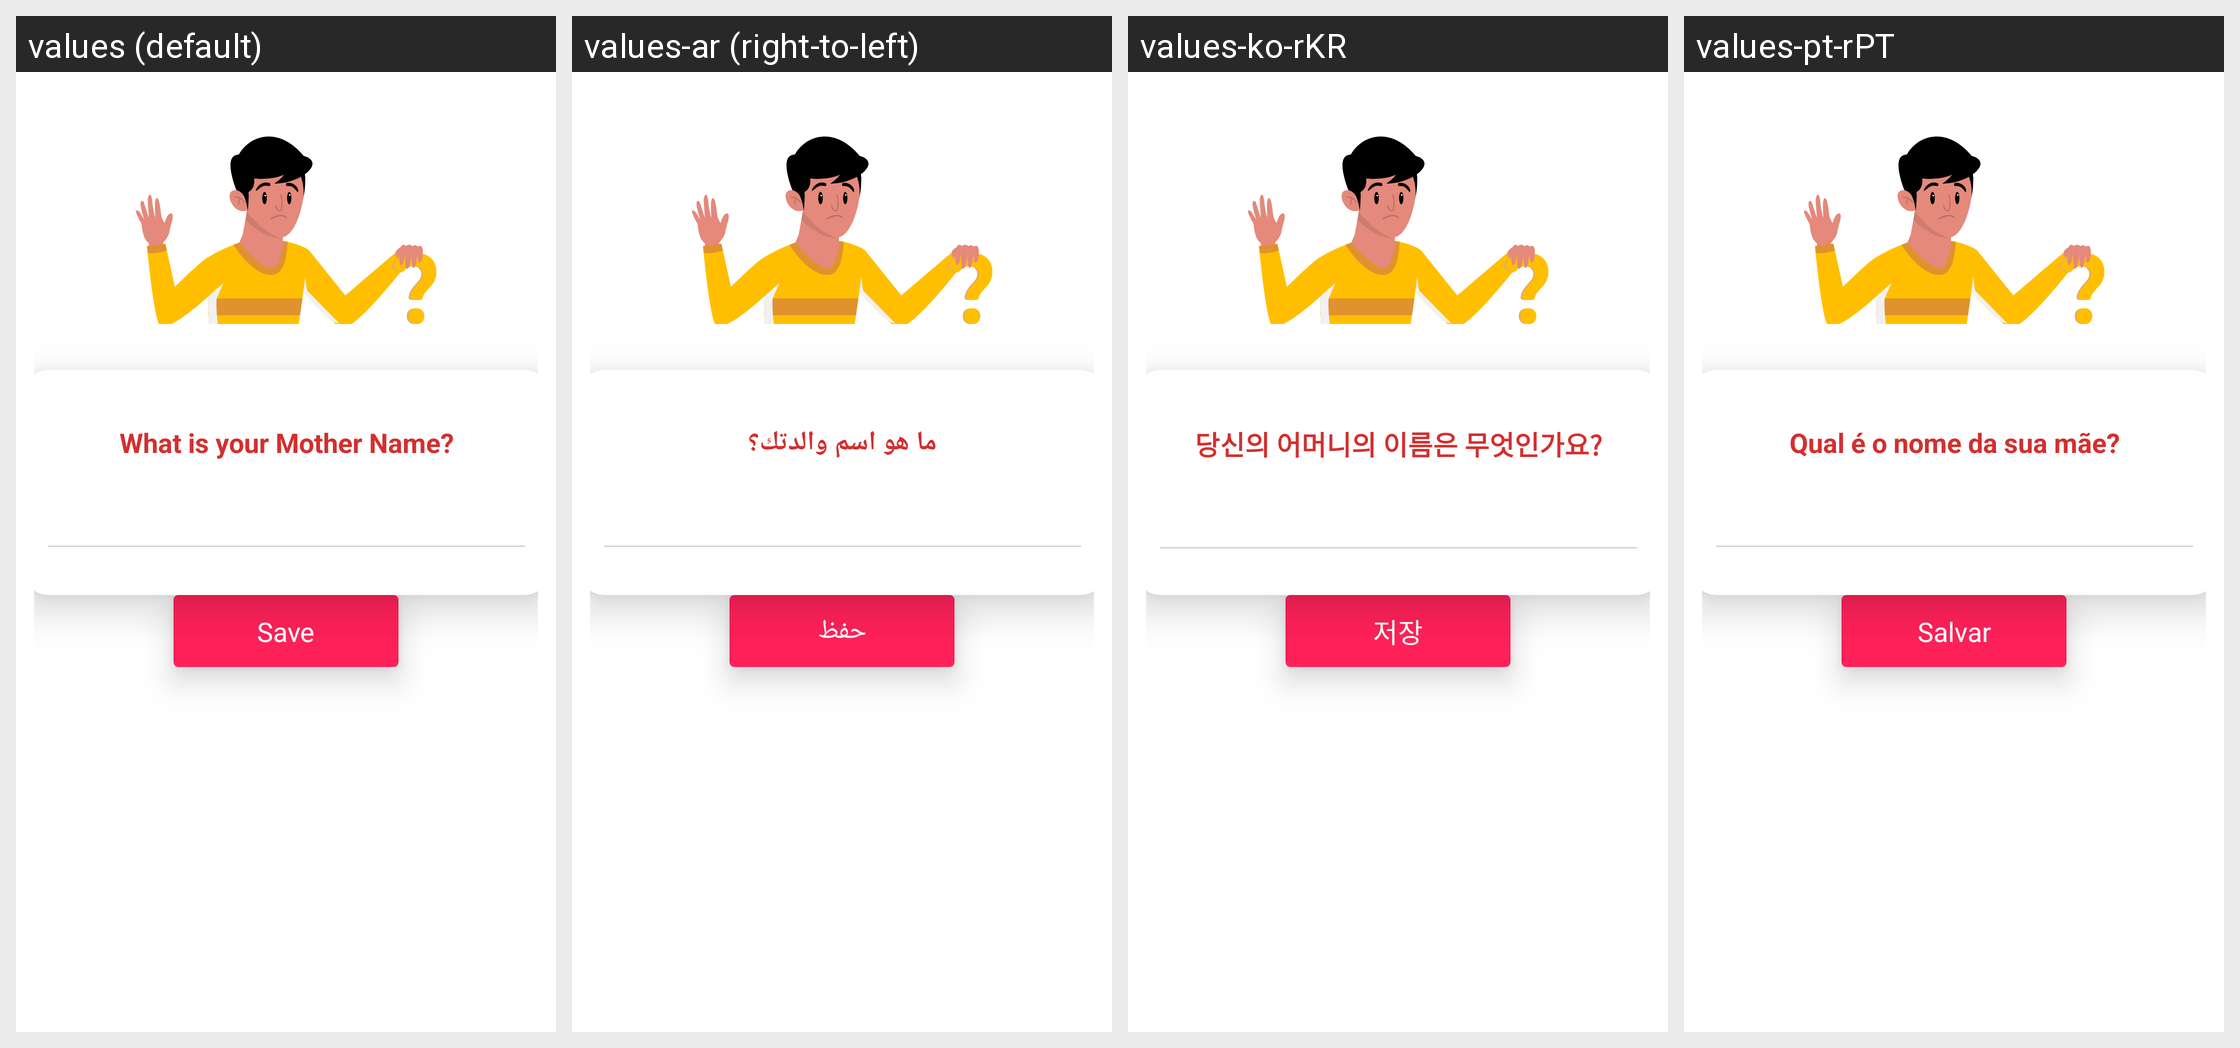

Translations of the strings shown on this Android screen, per locale in the grid:
Android screen res/layout/layout_set_question.xml rendered under 4 locales, left to right: values (default), values-ar (right-to-left), values-ko-rKR, values-pt-rPT. Device: Nexus 5 (rendered at 1080×1920; each locale shown at half size, 540×960, under a caption strip naming it); theme Theme.BackgroundVideoMaker.
Other locales in the repository, not shown: values-de-rDE, values-es-rES, values-fr-rFR, values-hi-rGR, values-in-rID, values-it-rIT, values-ja-rJP, values-ru-rRU, values-tr-rTR, values-vi-rVN, values-zh-rCN.
Strings drawn on this screen, with the default value and each locale's value (text and hints the layout hard-codes, and strings that could not be matched under every locale, appear in the picture but are not listed):

what_is_your_mother_name
  values: What is your Mother Name?
  values-ar: ما هو اسم والدتك؟
  values-ko-rKR: 당신의 어머니의 이름은 무엇인가요?
  values-pt-rPT: Qual é o nome da sua mãe?

save
  values: Save
  values-ar: حفظ
  values-ko-rKR: 저장
  values-pt-rPT: Salvar
